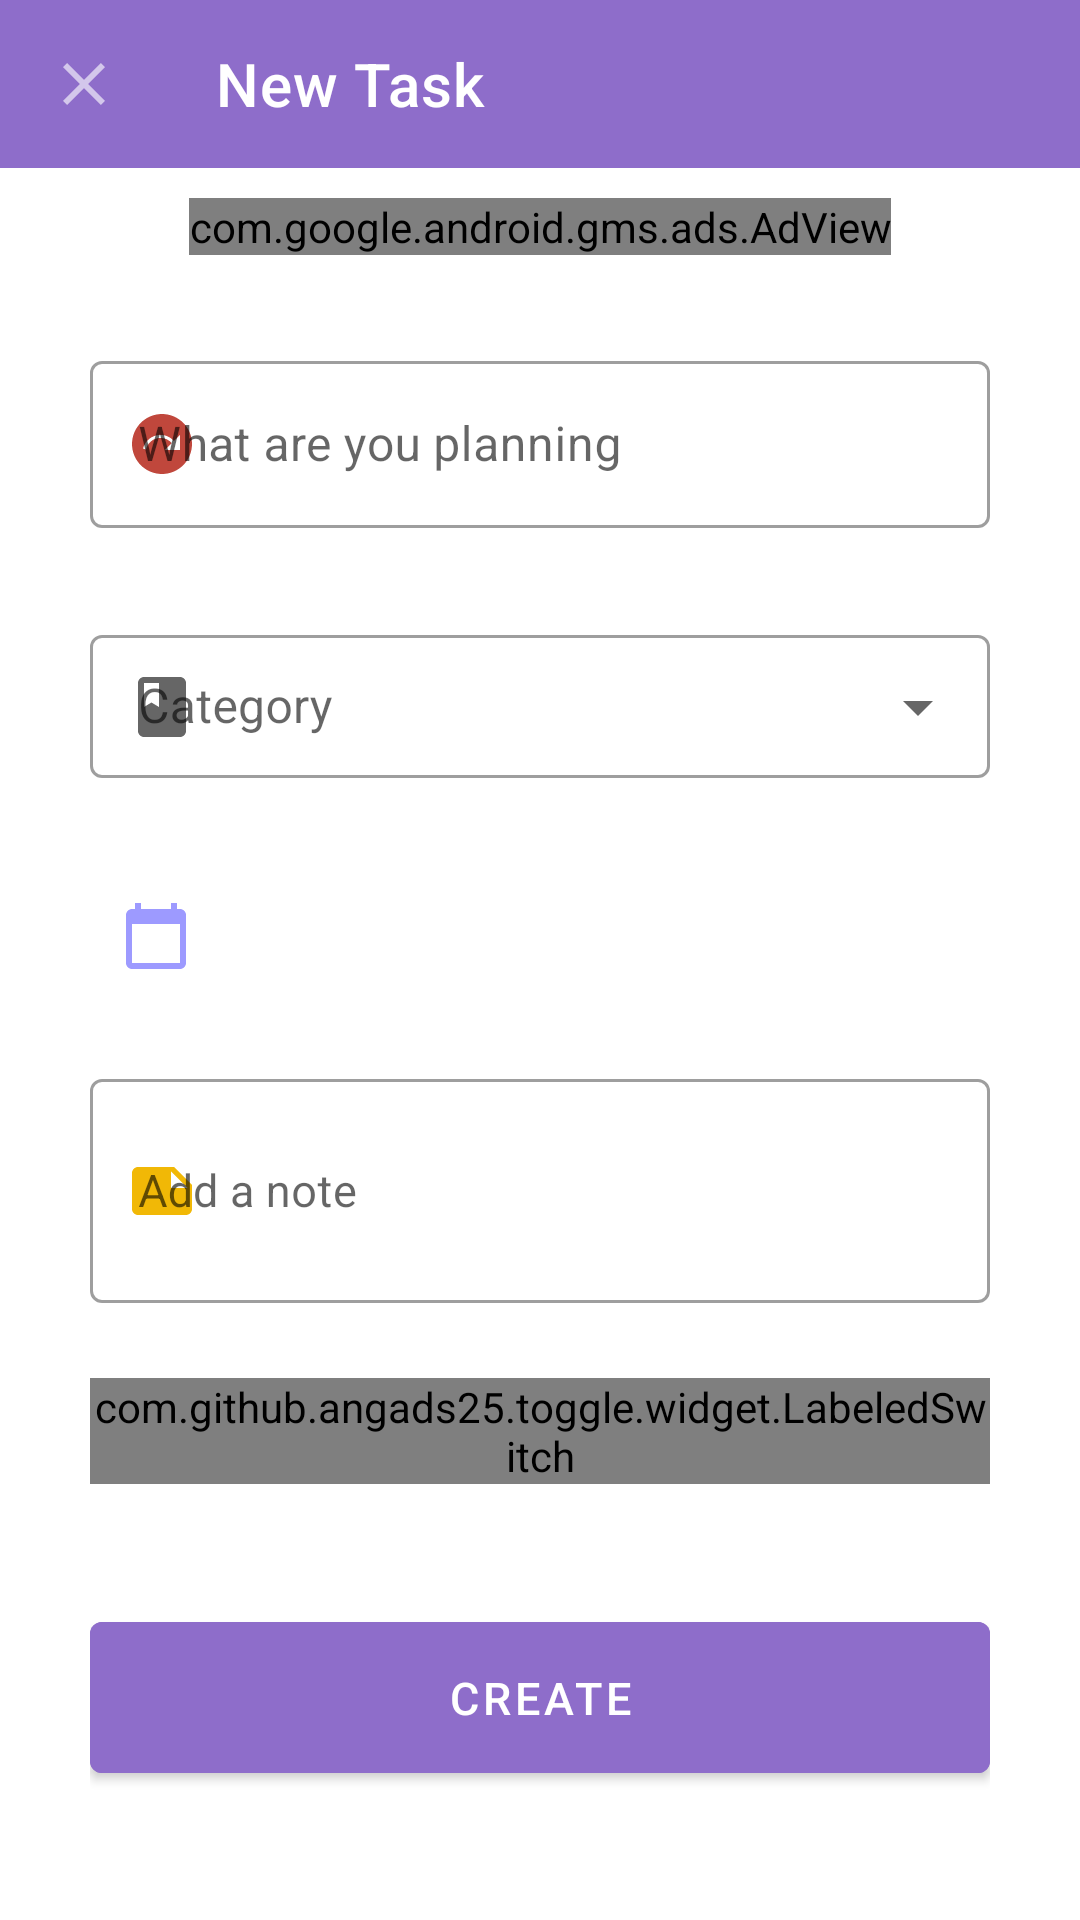

Here is an Android app screen rendered from its layout file. Give the layout XML and the strings, colors and styles it references.
<!-- AndroidManifest.xml: application theme Theme.Todo -->
<!-- res/layout/activity_add.xml -->
<?xml version="1.0" encoding="utf-8"?>
<LinearLayout
    android:orientation="vertical"
    android:id="@+id/coordinator"
    xmlns:android="http://schemas.android.com/apk/res/android"
    xmlns:app="http://schemas.android.com/apk/res-auto"
    xmlns:tools="http://schemas.android.com/tools"
    android:layout_width="match_parent"
    android:layout_height="match_parent"
    tools:context=".AddActivity">

    <com.google.android.material.appbar.AppBarLayout
        android:layout_width="match_parent"
        android:layout_height="wrap_content"
        app:liftOnScroll="false">

        <com.google.android.material.appbar.MaterialToolbar
            android:id="@+id/topAppBar"
            style="@style/Widget.MaterialComponents.Toolbar.Primary"
            android:layout_width="match_parent"
            android:layout_height="?actionBarSize"
            app:layout_scrollFlags="noScroll"
            app:navigationIcon="@drawable/ic_baseline_close_24_black"
            app:title="@string/new_task"
            app:navigationIconTint="@color/white"
            android:textAlignment="center"
            app:titleTextColor="@color/white" />

    </com.google.android.material.appbar.AppBarLayout>




    <com.google.android.gms.ads.AdView
        xmlns:ads="http://schemas.android.com/apk/res-auto"
        android:id="@+id/adView"
        android:layout_width="wrap_content"
        android:layout_height="wrap_content"
        ads:adSize="BANNER"
        android:layout_gravity="center_horizontal"
        ads:adUnitId="ca-app-pub-9146947512063516/9884279012"
        android:layout_marginVertical="10dp"
        />

    <androidx.core.widget.NestedScrollView
        android:layout_width="match_parent"
        android:layout_height="match_parent"
        app:layout_behavior="@string/appbar_scrolling_view_behavior">

        
        <LinearLayout
            android:layout_width="match_parent"
            android:layout_height="match_parent"
            android:layout_marginTop="10dp"
            android:paddingHorizontal="30dp"
            android:paddingVertical="10dp"
            android:orientation="vertical">

            <com.google.android.material.textfield.TextInputLayout
                app:errorEnabled="true"
                android:id="@+id/planning"
                android:layout_width="match_parent"
                android:layout_height="wrap_content"
                android:hint="@string/planning"
                app:startIconDrawable="@drawable/ic_baseline_next_plan_24"
                app:startIconTint="#C0473C"
                style="@style/Widget.MaterialComponents.TextInputLayout.OutlinedBox">

                <com.google.android.material.textfield.TextInputEditText
                    android:id="@+id/name"
                    android:layout_width="match_parent"
                    android:layout_height="match_parent"
                    />

            </com.google.android.material.textfield.TextInputLayout>



            <com.google.android.material.textfield.TextInputLayout
                app:startIconDrawable="@drawable/add_class_24"
                android:layout_width="match_parent"
                android:layout_height="wrap_content"
                android:id="@+id/addCategory"
                android:layout_marginTop="10dp"
                app:errorEnabled="true"
                style="@style/Widget.MaterialComponents.TextInputLayout.OutlinedBox.Dense.ExposedDropdownMenu">

                <AutoCompleteTextView
                    android:id="@+id/autoComplete"
                    android:layout_width="match_parent"
                    android:layout_height="wrap_content"
                    android:inputType="none"
                    android:drawablePadding="20dp"
                    android:hint="@string/category"
                    android:maxLines="1"
                    />

            </com.google.android.material.textfield.TextInputLayout>


            <EditText
                android:inputType="text"
                android:id="@+id/addTime"
                android:layout_width="match_parent"
                android:layout_height="wrap_content"
                android:layout_marginTop="10dp"
                android:drawableStart="@drawable/add_calendar_today_24"
                android:drawablePadding="30dp"
                android:padding="10dp"
                android:backgroundTint="@color/Transparent"
                android:focusable="false"
                android:maxLines="1"
                android:autofillHints="" />


            <com.google.android.material.textfield.TextInputLayout
                app:errorEnabled="true"
                android:id="@+id/addNote"
                android:layout_width="match_parent"
                android:layout_height="80dp"
                android:hint="@string/add_a_note"
                android:layout_marginTop="20dp"
                app:startIconDrawable="@drawable/add_note_24"
                app:startIconTint="@color/yellow"
                style="@style/Widget.MaterialComponents.TextInputLayout.OutlinedBox">

                <com.google.android.material.textfield.TextInputEditText
                    android:id="@+id/note"
                    android:layout_width="match_parent"
                    android:layout_height="match_parent"
                    android:textSize="15sp"
                    />

            </com.google.android.material.textfield.TextInputLayout>

            <RelativeLayout
                android:visibility="gone"
                android:layout_width="match_parent"
                android:layout_height="wrap_content"
                android:orientation="horizontal"
                android:id="@+id/numberRelative"
                android:layout_marginTop="20dp">

                <EditText
                    android:id="@+id/addNumber"
                    android:layout_width="match_parent"
                    android:layout_height="wrap_content"
                    android:inputType="phone"
                    android:drawableStart="@drawable/add_local_phone_24"
                    android:drawablePadding="30dp"
                    android:hint="@string/add_phone_number"
                    android:padding="10dp"
                    android:backgroundTint="@color/Transparent"
                    android:maxLines="1"/>

                <ImageView
                    android:paddingVertical="10dp"
                    android:layout_width="wrap_content"
                    android:layout_height="wrap_content"
                    android:layout_centerHorizontal="true"
                    android:id="@+id/contactBtn"
                    android:src="@drawable/add_contacts_24"
                    android:contentDescription="Click to choose telephone number"
                    android:layout_alignParentEnd="true"/>
            </RelativeLayout>


            <RelativeLayout
                android:layout_width="match_parent"
                android:layout_height="wrap_content"
                android:id="@+id/switchLinear"
                android:layout_marginTop="15dp"
                android:paddingVertical="10dp"
                android:orientation="horizontal">

                <ImageView
                    android:layout_width="wrap_content"
                    android:layout_height="wrap_content"
                    android:layout_centerVertical="true"
                    android:id="@+id/remindBtn"
                    android:layout_alignParentStart="true"
                    android:src="@drawable/add_outline_notifications_24"
                    android:contentDescription="@string/remind_me" />

                <TextView
                    android:textStyle="italic"
                    android:layout_width="wrap_content"
                    android:layout_height="wrap_content"
                    android:text="@string/remind_me"
                    android:layout_marginStart="10dp"
                    android:textColor="#5B5E5B"
                    android:layout_toEndOf="@+id/remindBtn"
                    android:layout_centerVertical="true"
                    android:textSize="18sp"/>

                <com.github.angads25.toggle.widget.LabeledSwitch
                    android:id="@+id/labeledSwitch"
                    android:layout_width="wrap_content"
                    android:layout_height="wrap_content"
                    android:textSize="12sp"
                    app:on="true"
                    app:textOn="ON"
                    app:textOff="OFF"
                    app:colorOn="@color/my_primary_color"
                    app:colorBorder="@color/my_primary_color"
                    android:layout_alignParentEnd="true"/>



            </RelativeLayout>


            <com.google.android.material.button.MaterialButton
                android:id="@+id/createBtn"
                android:layout_width="match_parent"
                android:layout_height="wrap_content"
                android:layout_marginTop="30dp"
                android:paddingVertical="15dp"
                android:text="@string/create"
                android:textSize="15sp"
                android:backgroundTint="@color/my_primary_color"/>


        </LinearLayout>
    </androidx.core.widget.NestedScrollView>

</LinearLayout>
<!-- resources referenced by this layout -->
<resources>
  <color name="Transparent">#00000000</color>
  <color name="my_primary_color">#8E6DCA</color>
  <color name="white">#FFFFFFFF</color>
  <color name="yellow">#F1B806</color>
  <!-- drawable add_calendar_today_24 (drawable) -->
  <vector android:height="24dp" android:tint="#9D9AFF"
      android:viewportHeight="24" android:viewportWidth="24"
      android:width="24dp" xmlns:android="http://schemas.android.com/apk/res/android">
      <path android:fillColor="@android:color/white" android:pathData="M20,3h-1L19,1h-2v2L7,3L7,1L5,1v2L4,3c-1.1,0 -2,0.9 -2,2v16c0,1.1 0.9,2 2,2h16c1.1,0 2,-0.9 2,-2L22,5c0,-1.1 -0.9,-2 -2,-2zM20,21L4,21L4,8h16v13z"/>
  </vector>
  <!-- drawable add_class_24 (drawable) -->
  <vector android:height="24dp" android:tint="#3B3BA3"
      android:viewportHeight="24" android:viewportWidth="24"
      android:width="24dp" xmlns:android="http://schemas.android.com/apk/res/android">
      <path android:fillColor="@android:color/white" android:pathData="M18,2H6c-1.1,0 -2,0.9 -2,2v16c0,1.1 0.9,2 2,2h12c1.1,0 2,-0.9 2,-2V4c0,-1.1 -0.9,-2 -2,-2zM6,4h5v8l-2.5,-1.5L6,12V4z"/>
  </vector>
  <!-- drawable add_note_24 (drawable) -->
  <vector android:height="24dp" android:tint="#B36843"
      android:viewportHeight="24" android:viewportWidth="24"
      android:width="24dp" xmlns:android="http://schemas.android.com/apk/res/android">
      <path android:fillColor="@android:color/white" android:pathData="M22,10l-6,-6L4,4c-1.1,0 -2,0.9 -2,2v12.01c0,1.1 0.9,1.99 2,1.99l16,-0.01c1.1,0 2,-0.89 2,-1.99v-8zM15,5.5l5.5,5.5L15,11L15,5.5z"/>
  </vector>
  <!-- drawable add_outline_notifications_24 (drawable) -->
  <vector android:height="24dp" android:tint="#51A160"
      android:viewportHeight="24" android:viewportWidth="24"
      android:width="24dp" xmlns:android="http://schemas.android.com/apk/res/android">
      <path android:fillColor="@android:color/white" android:pathData="M12,22c1.1,0 2,-0.9 2,-2h-4c0,1.1 0.9,2 2,2zM18,16v-5c0,-3.07 -1.63,-5.64 -4.5,-6.32L13.5,4c0,-0.83 -0.67,-1.5 -1.5,-1.5s-1.5,0.67 -1.5,1.5v0.68C7.64,5.36 6,7.92 6,11v5l-2,2v1h16v-1l-2,-2zM16,17L8,17v-6c0,-2.48 1.51,-4.5 4,-4.5s4,2.02 4,4.5v6z"/>
  </vector>
  <!-- drawable ic_baseline_close_24_black (drawable) -->
  <vector xmlns:android="http://schemas.android.com/apk/res/android"
      android:width="24dp"
      android:height="24dp"
      android:viewportWidth="24"
      android:viewportHeight="24"
      android:tint="#9C3C3737">
    <path
        android:fillColor="#9C3C3737"
        android:pathData="M19,6.41L17.59,5 12,10.59 6.41,5 5,6.41 10.59,12 5,17.59 6.41,19 12,13.41 17.59,19 19,17.59 13.41,12z"/>
  </vector>
  <string name="add_a_note">Add a note</string>
  <string name="add_phone_number">Add Phone number</string>
  <string name="category">Category</string>
  <string name="create">Create</string>
  <string name="new_task">New Task</string>
  <string name="planning">What are you planning</string>
  <string name="remind_me">Remind me</string>
  <style name="Theme.Todo" parent="Theme.MaterialComponents.DayNight.NoActionBar">
          
          <item name="colorPrimary">@color/my_primary_color</item>
          <item name="colorPrimaryVariant">#8765C3</item>
          <item name="colorOnPrimary">@color/white</item>
          
          <item name="colorSecondary">?attr/colorPrimary</item>
          <item name="colorSecondaryVariant">#692EA5</item>
          <item name="colorOnSecondary">@color/black</item>
          
          <item name="android:statusBarColor" tools:targetApi="l">?attr/colorSecondaryVariant</item>
          
  
      </style>
  <color name="black">#FF000000</color>
</resources>
